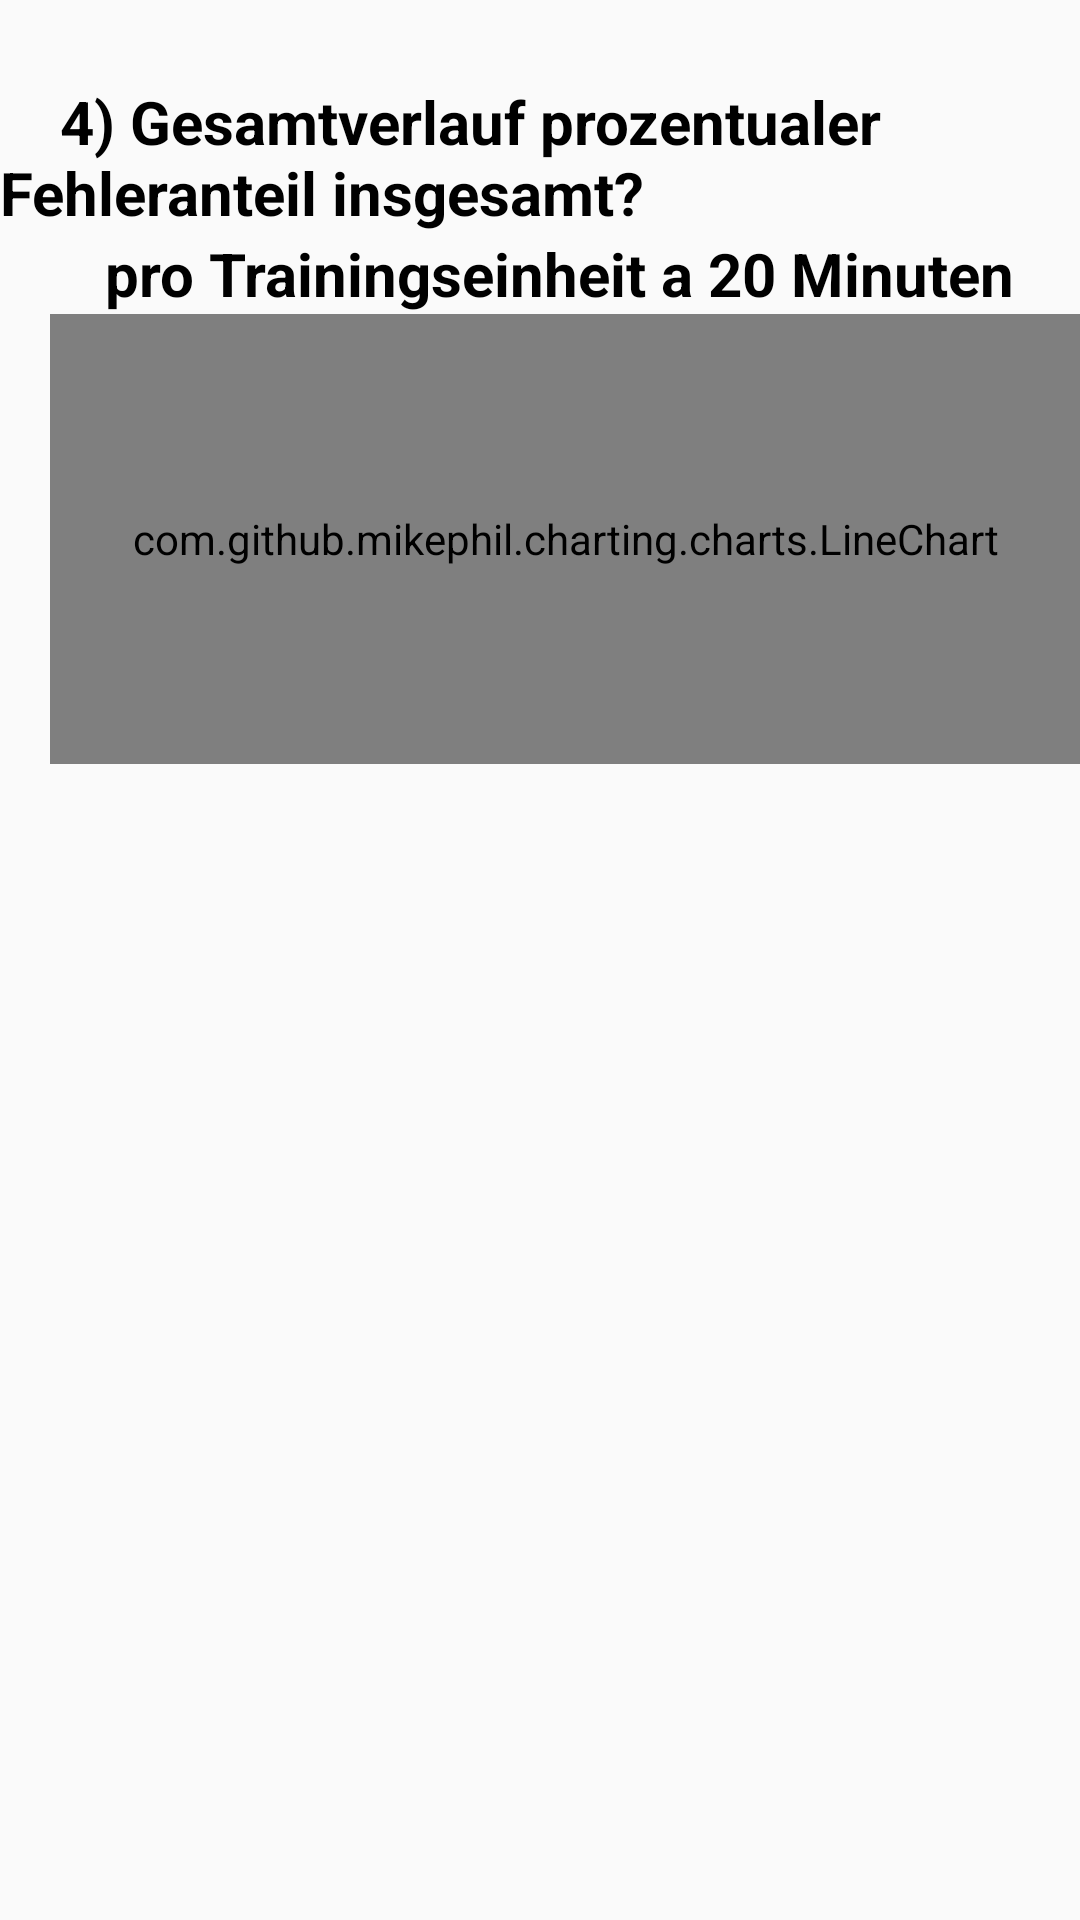

Layout XML and referenced resources for this Android screen:
<!-- AndroidManifest.xml: application theme AppTheme -->
<!-- res/layout/fragment_lastgraph.xml -->
<?xml version="1.0" encoding="utf-8"?>
<LinearLayout xmlns:android="http://schemas.android.com/apk/res/android"
    android:layout_width="match_parent"
    android:layout_height="wrap_content"
    android:orientation="vertical">

    <LinearLayout
        android:layout_width="match_parent"
        android:layout_height="wrap_content"
        android:layout_weight="0"
        android:orientation="vertical">

        <TextView
            android:layout_width="match_parent"
            android:layout_height="wrap_content"
            android:layout_weight="0"
            android:textColor="#000000"
            android:textSize="20sp" />

        <TextView
            android:layout_width="wrap_content"
            android:layout_height="wrap_content"
            android:layout_weight="0"
            android:text="    4) Gesamtverlauf prozentualer Fehleranteil insgesamt?"
            android:textColor="#000000"
            android:textSize="20sp"
            android:textStyle="bold" />

        <TextView
            android:id="@+id/textView7"
            android:layout_width="match_parent"
            android:layout_height="wrap_content"
            android:layout_weight="0"
            android:text="       pro Trainingseinheit a 20 Minuten"
            android:textColor="#000000"
            android:textSize="20sp"
            android:textStyle="bold" />
    </LinearLayout>

    <LinearLayout
        android:layout_width="match_parent"
        android:layout_height="wrap_content"
        android:layout_weight="0.1"
        android:orientation="horizontal">

        <TextView
            android:layout_width="wrap_content"
            android:layout_height="wrap_content"
            android:layout_weight="0"
            android:text="     " />

        <com.github.mikephil.charting.charts.LineChart
            android:id="@+id/chart"
            android:layout_width="match_parent"
            android:layout_height="150dp"
            android:layout_weight="0" />
    </LinearLayout>

</LinearLayout>
<!-- resources referenced by this layout -->
<resources>
  <style name="AppTheme" parent="Theme.AppCompat.Light.DarkActionBar">
          
          <item name="colorPrimary">@color/colorPrimary</item>
          <item name="colorPrimaryDark">@color/colorPrimaryDark</item>
          <item name="colorAccent">@color/colorAccent</item>
          <item name="windowActionBar">false</item> 
          <item name="windowNoTitle">true</item>
  
      </style>
  <!-- not gathered from this repository: default colours our renderer supplied (Android Studio template values) -->
  <color name="colorPrimary">#FF6200EE</color>
  <color name="colorPrimaryDark">#FF3700B3</color>
  <color name="colorAccent">#FF03DAC5</color>
</resources>
